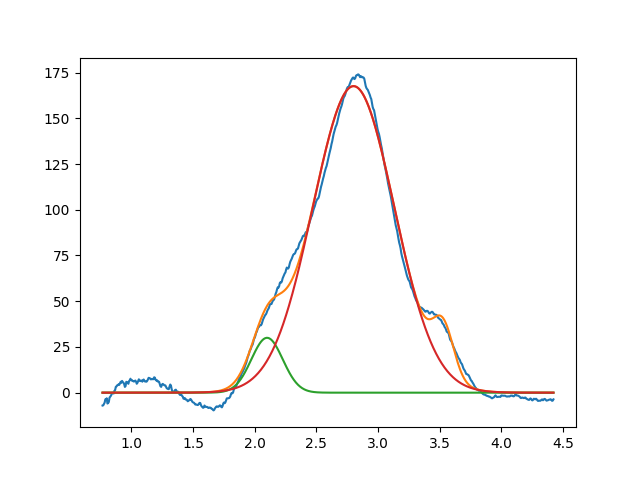

The file beside this chart, header and first rows:
2.099999999999999645e+00, 2.999999999999999645e+01, 2.999999999999999334e-01, 9.999999999999994449e-01
2.801273850520646924e+00, 1.675718893949459982e+02, 7.766873778505856141e-01, 9.999999999987339017e-01
3.529574025435166185e+00, 2.593594605981764545e+01, 1.999999999999999833e-01, 9.999999999999925615e-01
